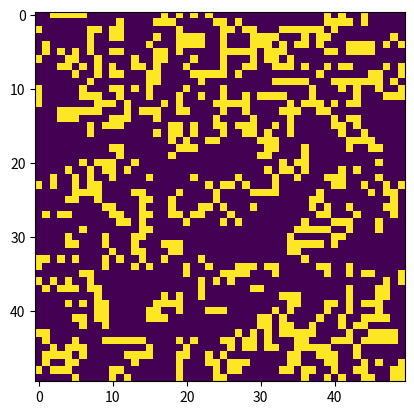

Write the Python code that produced this figure.
import numpy as np
import matplotlib.pyplot as plt
from matplotlib.animation import FuncAnimation

def initialize_grid(rows, cols):
    '''
    This function initializes a grid with random initial states.
    Parameters:
    rows: The number of rows in the grid.
    cols: The number of columns in the grid.
    Returns:
    A NumPy array representing the initialized grid with random 0s and 1s.
    ''' 
    return np.random.choice([0, 1], size=(rows, cols))
    
# Function to update the grid for each generation
def update_grid(frameNum, img, grid):
    '''
    This function updates the grid for each generation based on the rules of Conway's Game of Life.
    Parameters:
    frameNum: The current frame number of the animation (unused in the function).
    img: The image object representing the grid plot.
    grid: The NumPy array representing the current state of the grid.
    Returns:
    The updated image object -> img
    It computes the next state of the grid based on the rules of Conway's Game of Life, which includes counting the neighbors of each cell and applying the rules to determine whether a cell lives, dies, or becomes alive.
    The updated grid is then assigned to the image object img, and the function returns it.
    '''
    newGrid = grid.copy()
    for i in range(rows):
        for j in range(cols):
            # Compute the sum of the neighbors' values
            total = int((grid[i, (j-1)%cols] + grid[i, (j+1)%cols] +
                         grid[(i-1)%rows, j] + grid[(i+1)%rows, j] +
                         grid[(i-1)%rows, (j-1)%cols] + grid[(i-1)%rows, (j+1)%cols] +
                         grid[(i+1)%rows, (j-1)%cols] + grid[(i+1)%rows, (j+1)%cols]))
            # Apply the rules of the game
            # make the parameter of a function
            if grid[i, j] == 1:
                if (total < 2) or (total > 3):
                    newGrid[i, j] = 0
            else:
                if total == 3:
                    newGrid[i, j] = 1
    img.set_array(newGrid)
    grid[:] = newGrid[:]
    return img,

def main():
    '''
    This is the main function that orchestrates the initialization and animation of the grid.
    It sets up the parameters for the grid size (rows and cols), initializes the grid using initialize_grid() function, creates a plot using Matplotlib, and sets up the animation using FuncAnimation.
    The animation is then displayed using plt.show().
    '''
    # Initialize grid size
    global rows, cols
    rows, cols = 50, 50

    # Create initial random grid
    grid = initialize_grid(rows, cols)

    # Create the animation
    fig, ax = plt.subplots()
    img = ax.imshow(grid, interpolation='nearest')
    ani = FuncAnimation(fig, update_grid, fargs=(img, grid), frames=100, interval=100, blit=True)

    plt.show()

if __name__ == "__main__":
    main()
